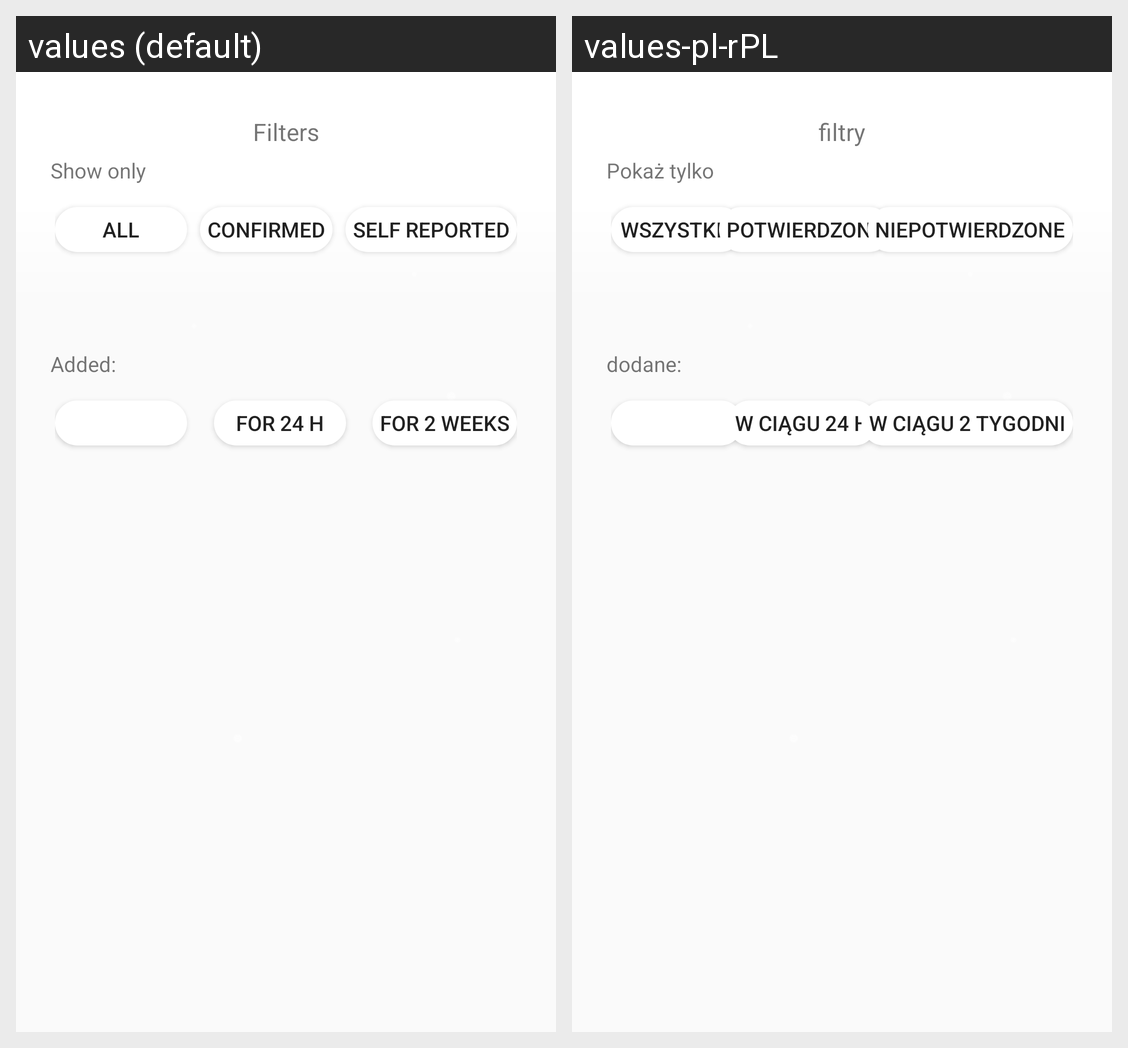

The same Android screen rendered under two of its app's locales, left to right. List the strings drawn on it with the default value and each locale's translation.
Android screen res/layout/filters_fragment.xml rendered under 2 locales, left to right: values (default), values-pl-rPL. Device: Nexus 5 (rendered at 1080×1920; each locale shown at half size, 540×960, under a caption strip naming it); theme Theme.AppCompat.DayNight.NoActionBar.
Strings drawn on this screen, with the default value and each locale's value (text and hints the layout hard-codes, and strings that could not be matched under every locale, appear in the picture but are not listed):

Filters
  values: Filters
  values-pl-rPL: filtry

show_only
  values: Show only
  values-pl-rPL: Pokaż tylko

All
  values: All
  values-pl-rPL: Wszystkie

Confirmed
  values: Confirmed
  values-pl-rPL: Potwierdzone

Self_reported
  values: Self reported
  values-pl-rPL: Niepotwierdzone

added
  values: Added:
  values-pl-rPL: dodane:

for24
  values: For 24 H
  values-pl-rPL: w ciągu 24 H

for2Weeks
  values: For 2 WEEKS
  values-pl-rPL: w ciągu 2 tygodni
